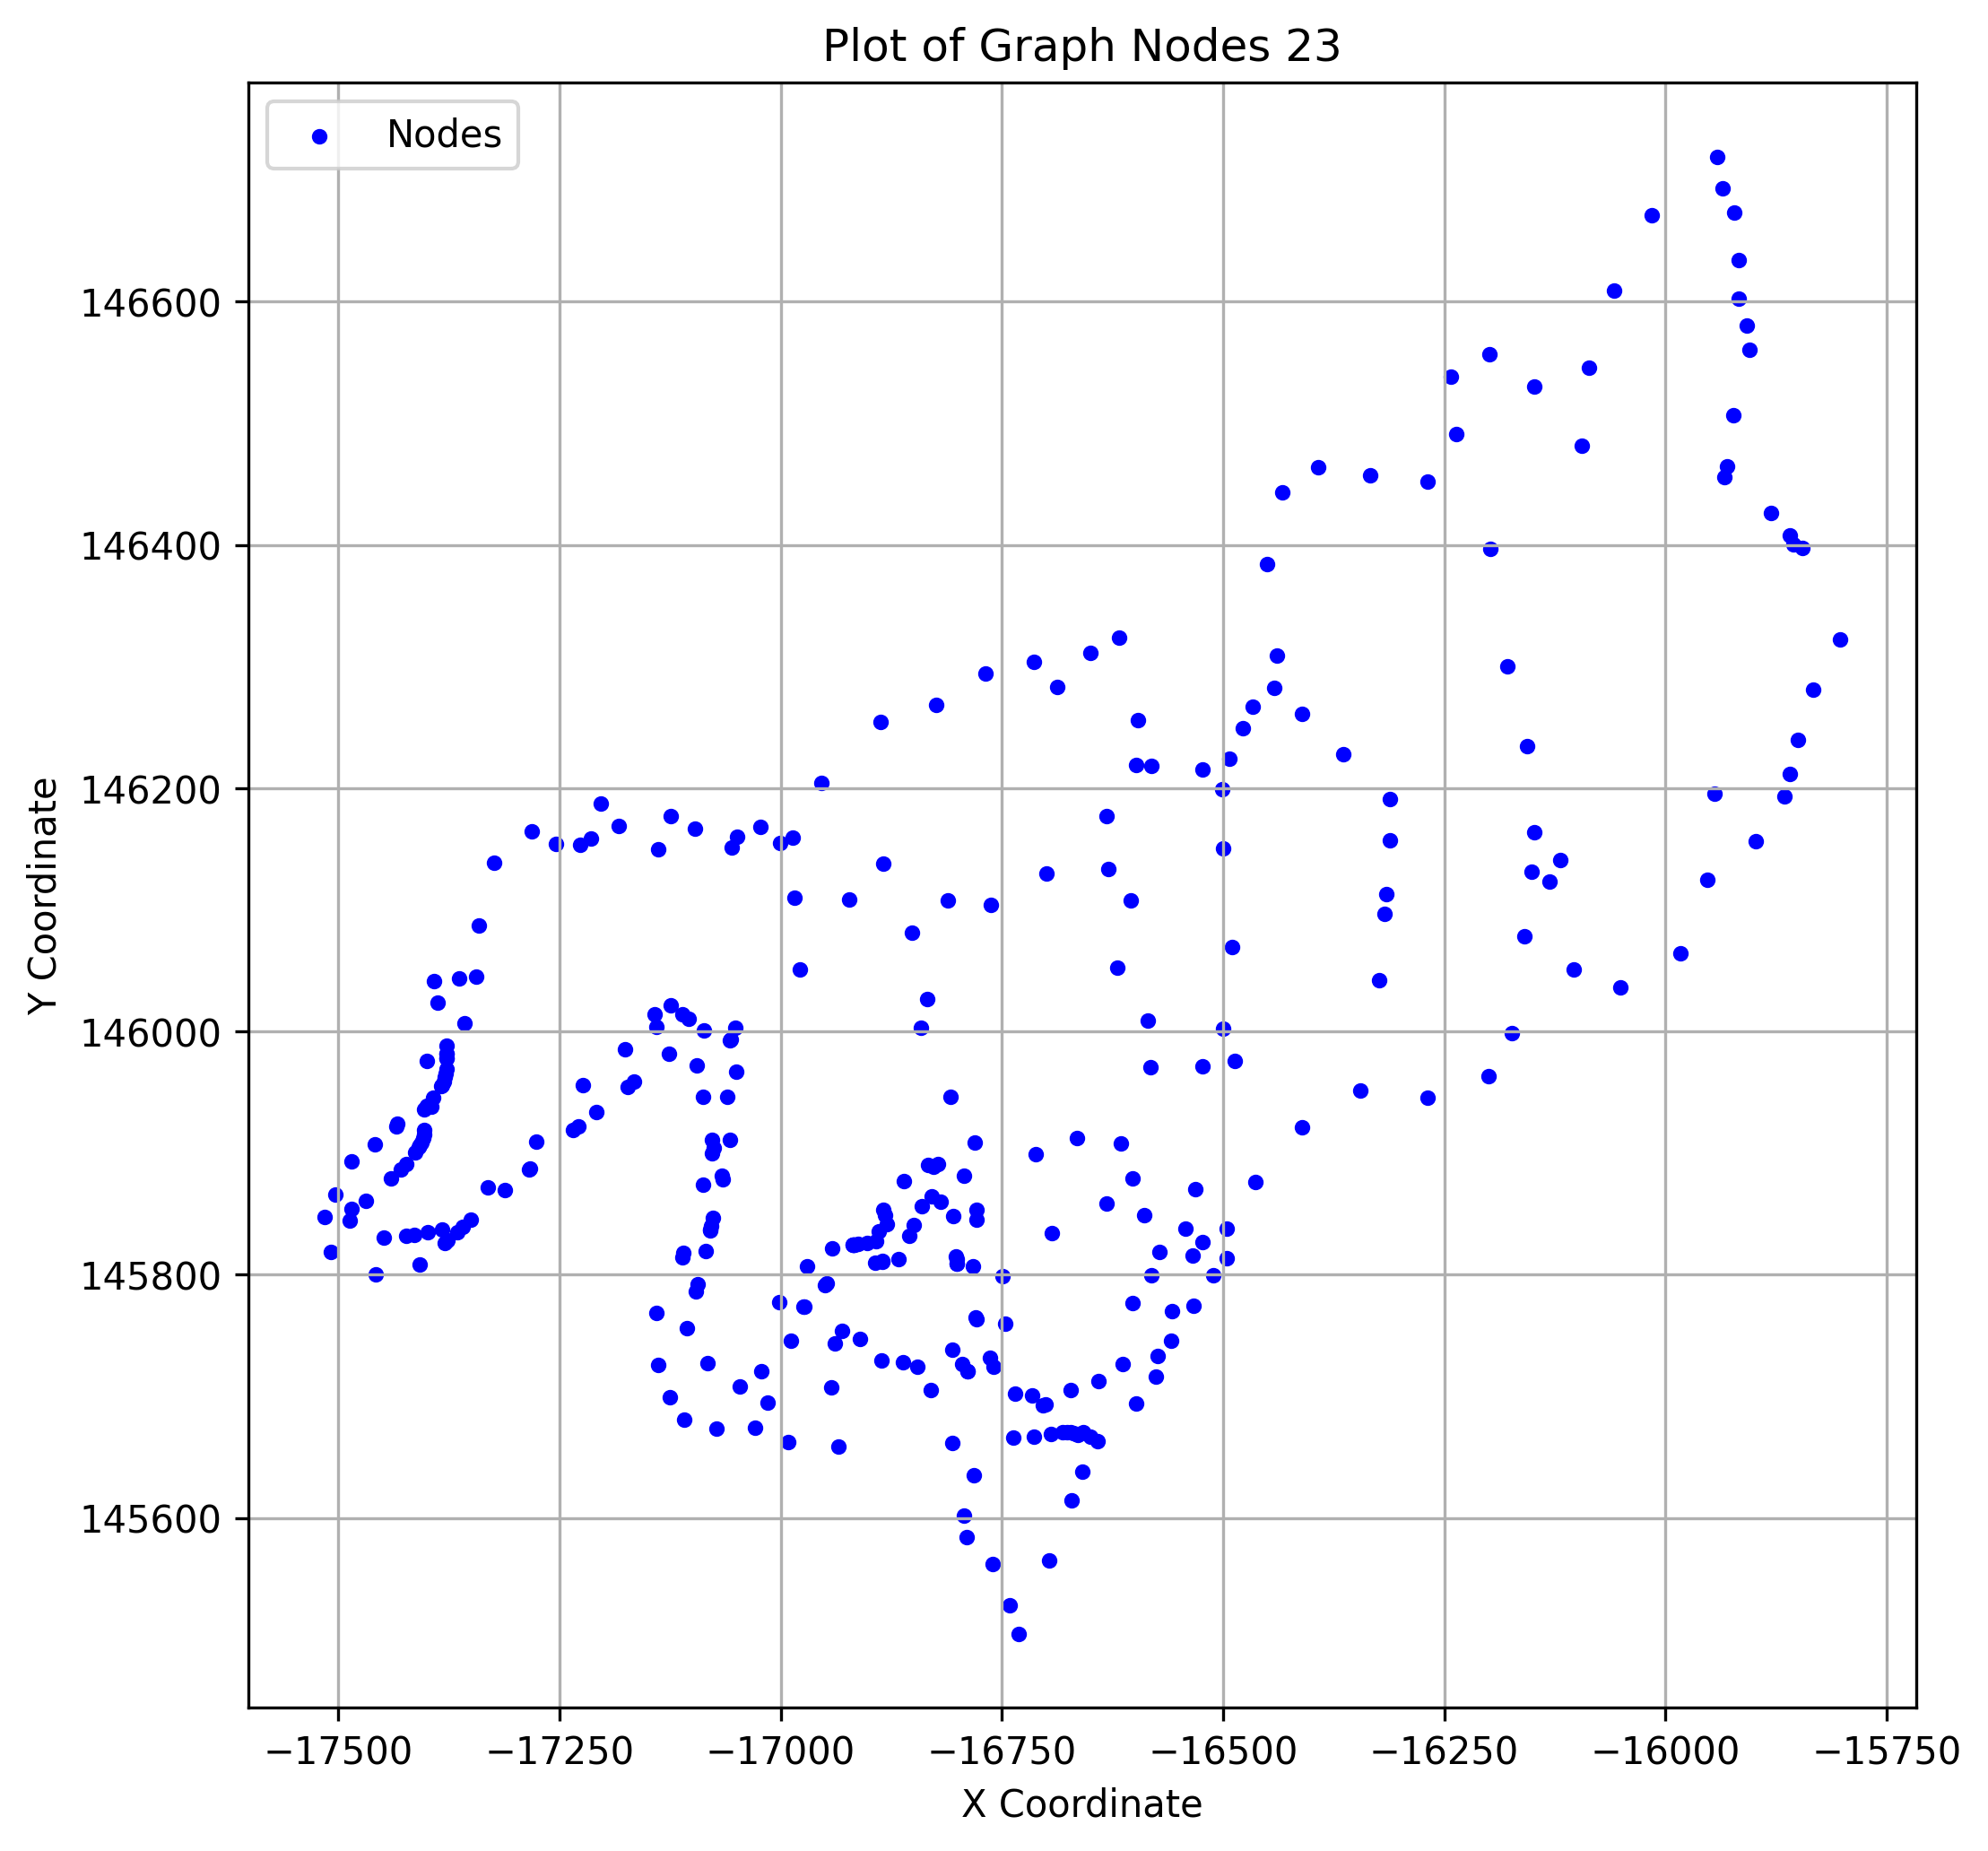

The table this chart was drawn from, first rows:
x, y
-16178, 146301
-17227, 146154
-16671, 145614
-17378, 145978
-17383, 145956
-17378, 145981
-16712, 145899
-17141, 146004
-16464, 145876
-16884, 146138
-16991, 145662
-17395, 145938
-16677, 145671
-16149, 146531
-17378, 145978
-16931, 145754
-17398, 145835
-16714, 146304
-17094, 145792
-17413, 145901
-16581, 145800
-16642, 145663
-17078, 145911
-17378, 145969
-17061, 145946
-16664, 145668
-17097, 146167
-17283, 145888
-16650, 146311
-16974, 145773
-17057, 145993
-16988, 145746
-16979, 146051
-17379, 145962
-16910, 145747
-17085, 145819
-17380, 145826
-16615, 145908
-16659, 145638
-16885, 145811
-16852, 146081
-16016, 146671
-16345, 145951
-17414, 145832
-17508, 145819
-16820, 145860
-17029, 145674
-17080, 145836
-16736, 145702
-17433, 145924
-15917, 146634
-16665, 145912
-17423, 145891
-17400, 145976
-16523, 145827
-16701, 145694
-17403, 145936
-16663, 145669
-17388, 146024
-16598, 145694
... 277 more rows
